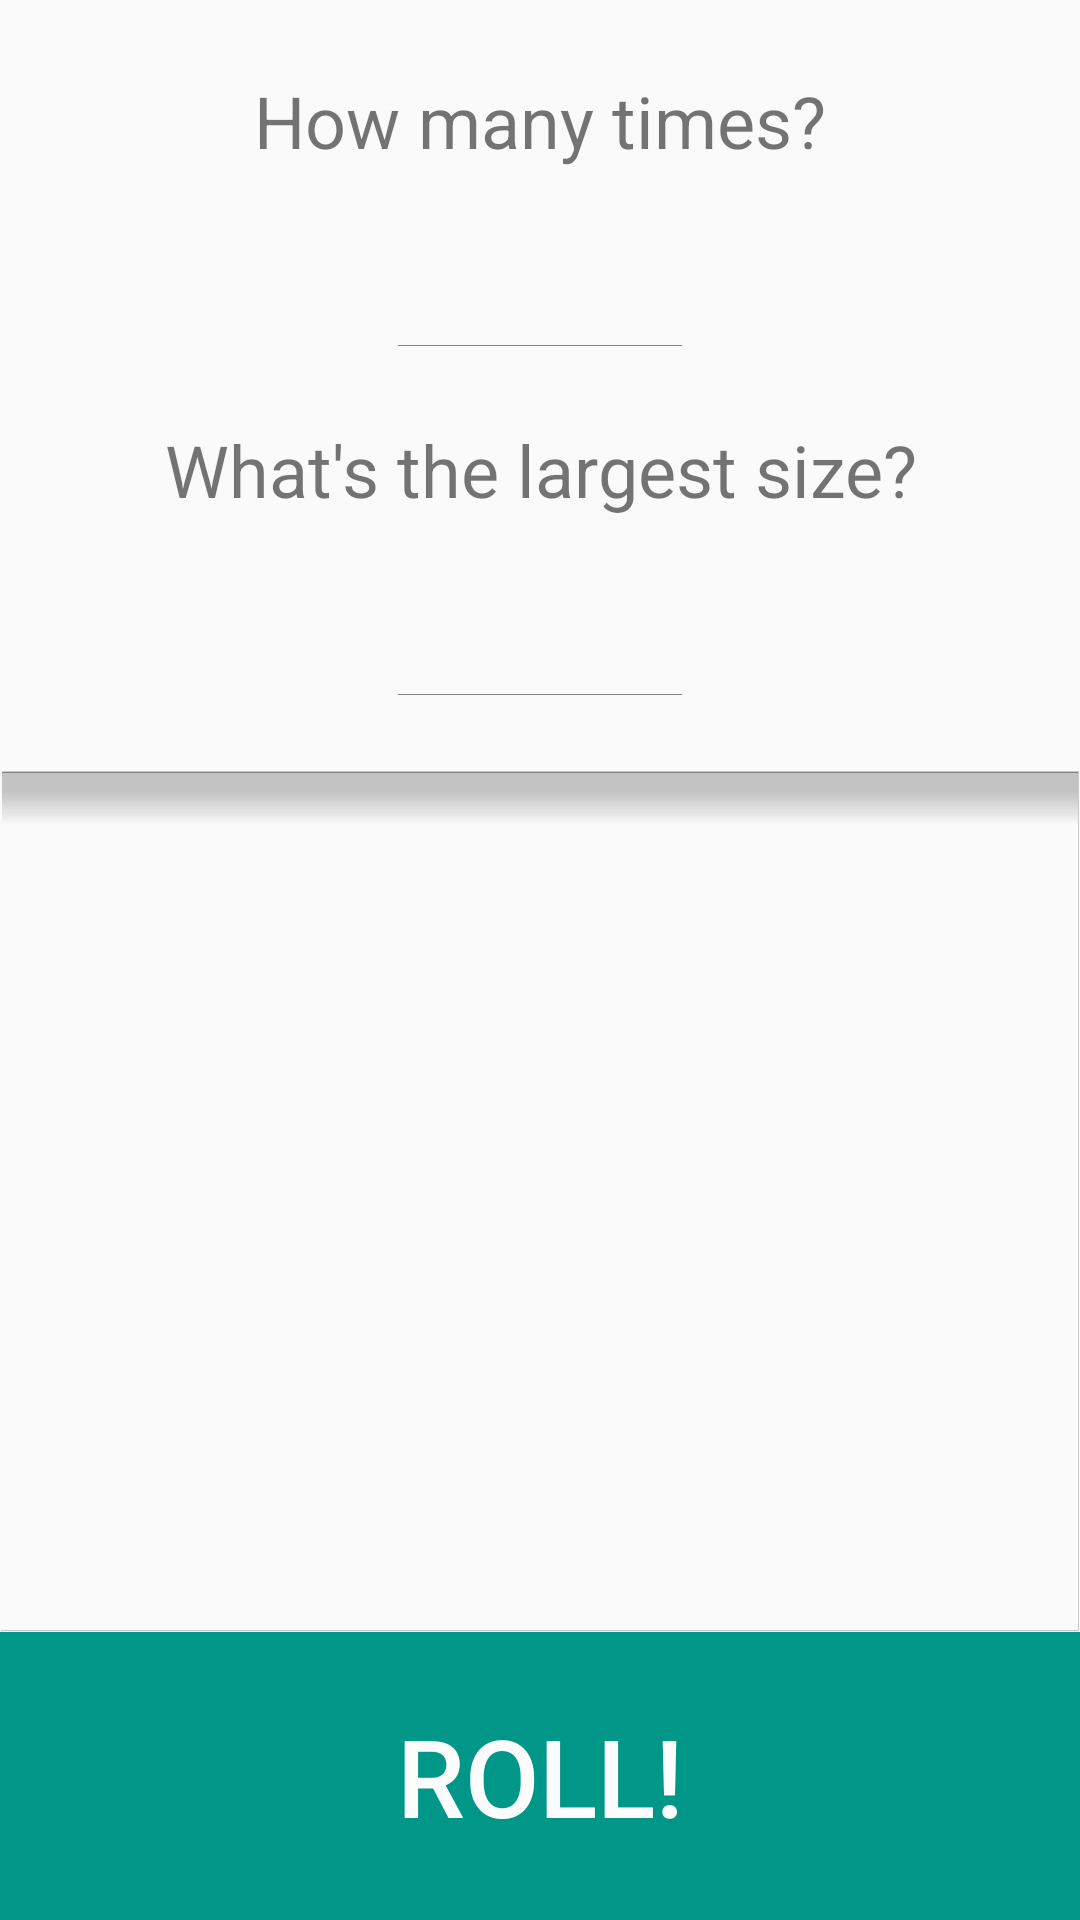

Produce the Android XML layout that renders to this screen, including the resource entries it uses.
<!-- AndroidManifest.xml: application theme AppTheme -->
<!-- res/layout/advanced_roller.xml -->
<?xml version="1.0" encoding="utf-8"?>
    <LinearLayout xmlns:android="http://schemas.android.com/apk/res/android"
        xmlns:tools="http://schemas.android.com/tools"
        android:orientation="vertical" android:layout_width="match_parent"
        android:layout_height="match_parent">

        <LinearLayout
            android:layout_width="fill_parent"
            android:layout_height="fill_parent"
            android:orientation="vertical"
            android:layout_weight=".5"
            android:layout_marginTop="24dp"
            android:gravity="center_horizontal">
            <TextView
                android:layout_width="fill_parent"
                android:layout_height="wrap_content"
                android:text="How many times?"
                android:textSize="24sp"
                android:id="@+id/textView"
                android:layout_marginBottom="12dp"
                android:gravity="center_horizontal" />

            <EditText
                android:layout_width="96dp"
                android:layout_height="48dp"
                android:inputType="number"
                android:ems="10"
                android:id="@+id/repeatAmount"
                android:layout_marginBottom="24dp" 
                android:gravity="center"
                android:background="@drawable/text_view_background"
                />

            <TextView
                android:layout_width="fill_parent"
                android:layout_height="wrap_content"
                android:text="What's the largest size?"
                android:textSize="24sp"
                android:layout_marginBottom="12dp"
                android:gravity="center_horizontal" />
            <EditText
                android:layout_width="96dp"
                android:layout_height="48dp"
                android:inputType="number"
                android:ems="10"
                android:id="@+id/diceSize"
                android:gravity="center"
                android:background="@drawable/text_view_background"
                android:layout_marginBottom="24dp" />
            <EditText
                android:layout_width="fill_parent"
                android:layout_height="fill_parent"
                android:background="@drawable/output"
                android:id="@+id/output"
                android:focusable="false"/>
        </LinearLayout>
        <Button
            android:layout_width="fill_parent"
            android:layout_height="96dp"
            android:textColor="@color/textDark"
            android:text="Roll!"
            android:textSize="36sp"
            android:background="@color/primary_main"
            android:id="@+id/rollButton" />
    </LinearLayout>
<!-- resources referenced by this layout -->
<resources>
  <item name="primary_main" type="color">#009688</item>
  <item name="textDark" type="color">#FCFCFC</item>
  <style name="AppTheme" parent="Theme.MyTheme">
          
  
      </style>
  <style name="Theme.MyTheme" parent="Theme.AppCompat.Light.NoActionBar">
          
          <item name="colorPrimary">@color/primary_main</item>
          <item name="colorPrimaryDark">@color/primaryDark</item>
  
          
      </style>
  <item name="primaryDark" type="color">#00796B</item>
</resources>
